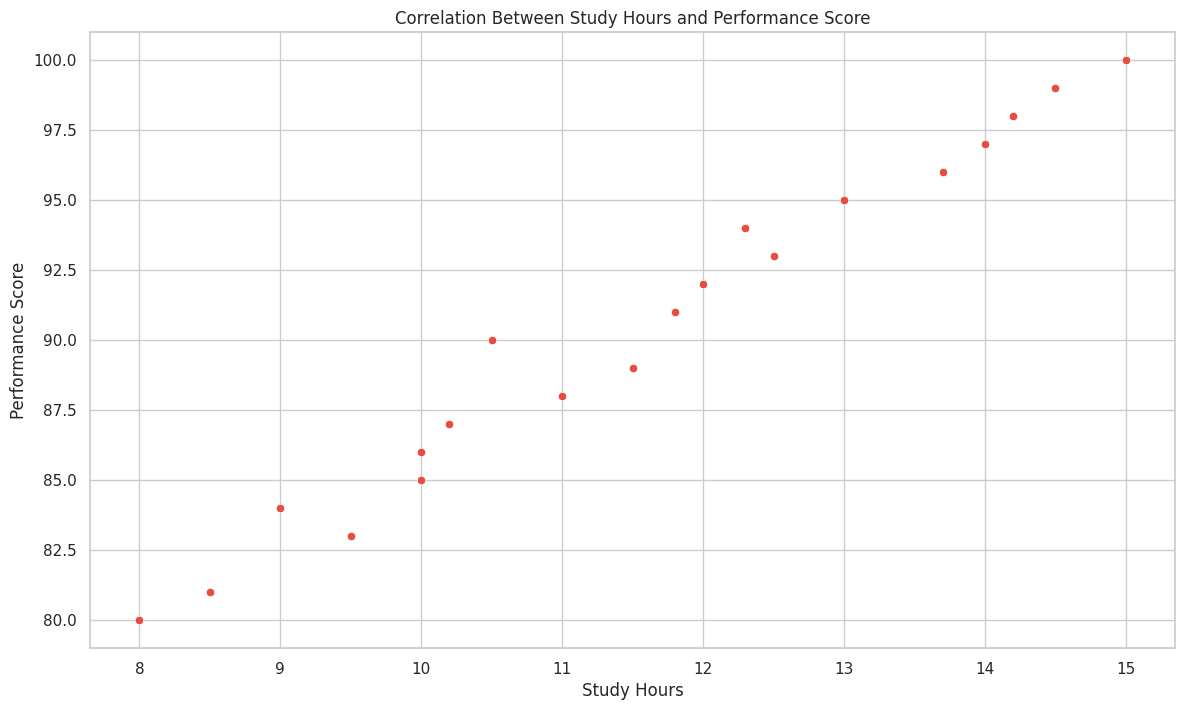

Reproduce this figure in Python.

import pandas as pd
import seaborn as sns
import matplotlib.pyplot as plt

# Define the data
data = {
    'Performance_Score': [85, 88, 90, 92, 95, 89, 93, 97, 84, 86, 80, 91, 94, 96, 98, 83, 87, 81, 99, 100],
    'Study_Hours': [10, 11, 10.5, 12, 13, 11.5, 12.5, 14, 9, 10, 8, 11.8, 12.3, 13.7, 14.2, 9.5, 10.2, 8.5, 14.5, 15]
}

# Convert data to a DataFrame
df = pd.DataFrame(data)

# Set the aesthetic style of the plots
sns.set_theme(style="whitegrid")

# Create the scatterplot with custom figure size (width & height)
plt.figure(figsize=(14, 8))

# Plot the scatterplot with a specific color scheme
sns.scatterplot(x='Study_Hours', y='Performance_Score', data=df, color="#e74c3c")

# Set title and labels for axes
plt.title('Correlation Between Study Hours and Performance Score')
plt.xlabel('Study Hours')
plt.ylabel('Performance Score')

# Show the plot
plt.show()